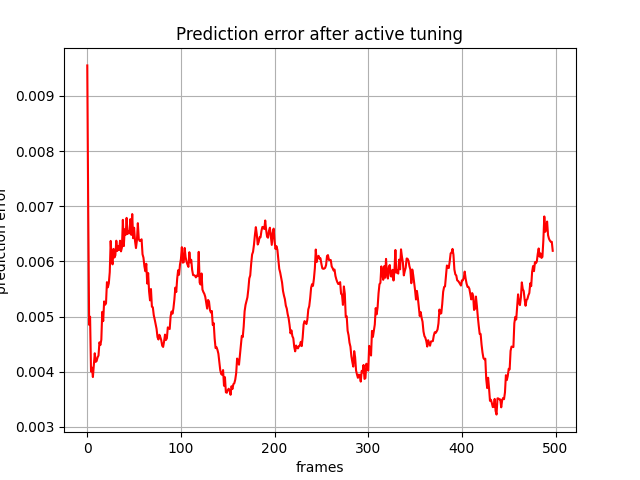

The table this chart was drawn from, first rows:
, 0
0, 0.009553
1, 0.006959
2, 0.004849
3, 0.004996
4, 0.004003
5, 0.004073
6, 0.003902
7, 0.004122
8, 0.004333
9, 0.004178
10, 0.004193
11, 0.004259
12, 0.004292
13, 0.004532
14, 0.004482
15, 0.004578
16, 0.005084
17, 0.004916
18, 0.005273
19, 0.005213
20, 0.005238
21, 0.005622
22, 0.00553
23, 0.005602
24, 0.005805
25, 0.006371
26, 0.006048
27, 0.005946
28, 0.006226
29, 0.00607
30, 0.006111
31, 0.006374
32, 0.006189
33, 0.006274
34, 0.006207
35, 0.006374
36, 0.006182
37, 0.00625
38, 0.006753
39, 0.006277
40, 0.006582
41, 0.006482
42, 0.006788
43, 0.006495
44, 0.006548
45, 0.006509
46, 0.006766
47, 0.00648
48, 0.006858
49, 0.006419
50, 0.00661
51, 0.006369
52, 0.006241
53, 0.006379
54, 0.006693
55, 0.006404
56, 0.00637
57, 0.006381
58, 0.0064
59, 0.006129
... 438 more rows
